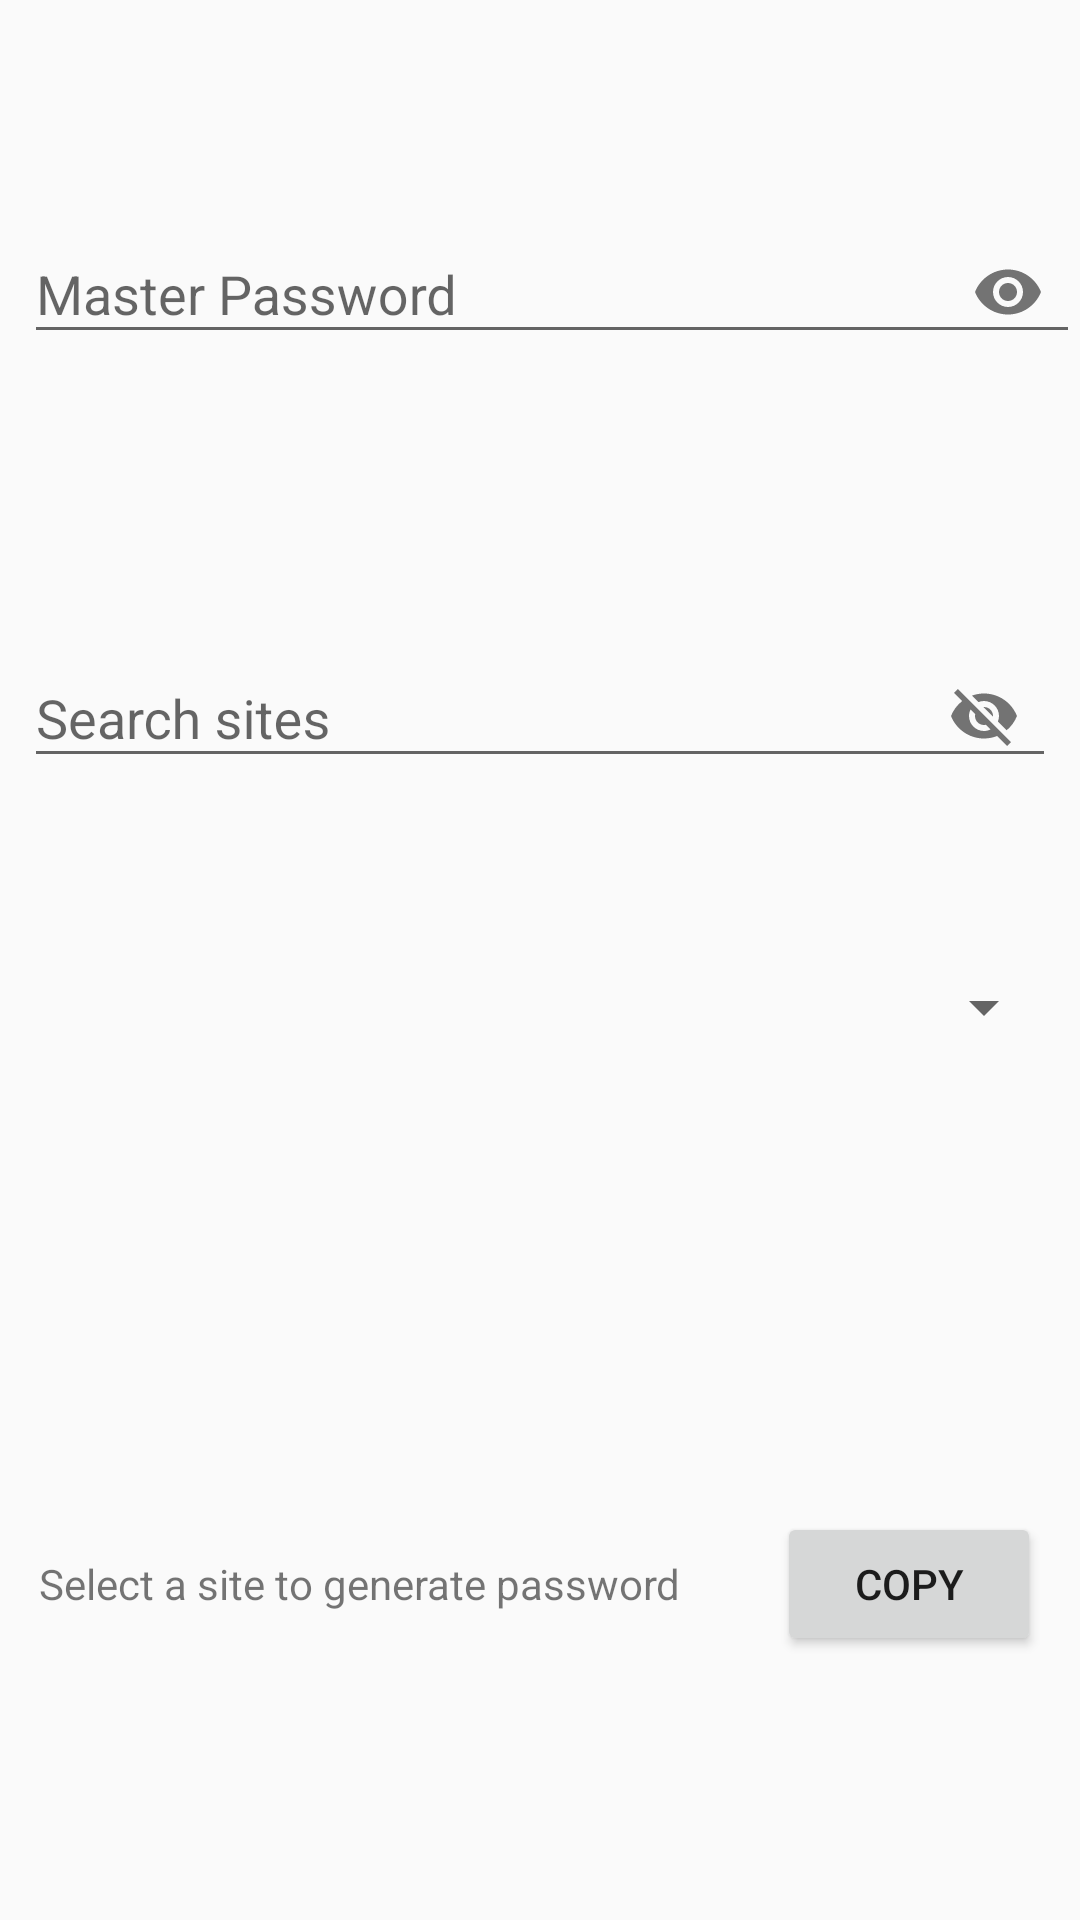

Write the Android layout XML for this screen, with the resource values it uses.
<!-- AndroidManifest.xml: application theme AppTheme -->
<!-- res/layout/fragment_password_generation.xml -->
<FrameLayout xmlns:android="http://schemas.android.com/apk/res/android"
    xmlns:tools="http://schemas.android.com/tools"
    android:layout_width="match_parent"
    android:layout_height="match_parent"
    tools:context="com.hallliu.passwordgenerator.PasswordGenerationFragment">

    <android.support.constraint.ConstraintLayout
        xmlns:android="http://schemas.android.com/apk/res/android"
        xmlns:app="http://schemas.android.com/apk/res-auto"
        xmlns:tools="http://schemas.android.com/tools"
        android:layout_width="match_parent"
        android:layout_height="match_parent"
        app:layout_behavior="@string/appbar_scrolling_view_behavior">

        <android.support.design.widget.TextInputLayout
            android:id="@+id/masterPwContainer"
            android:layout_width="0dp"
            android:layout_height="wrap_content"
            android:layout_marginStart="8dp"
            app:layout_constraintBottom_toTopOf="@+id/siteFilterField"
            app:layout_constraintEnd_toEndOf="parent"
            app:layout_constraintHorizontal_bias="0.5"
            app:layout_constraintHorizontal_chainStyle="spread_inside"
            app:layout_constraintStart_toStartOf="parent"
            app:layout_constraintTop_toTopOf="parent"
            app:passwordToggleEnabled="true"
            app:errorEnabled="true"
            tools:layout_editor_absoluteY="65dp">

            <android.support.design.widget.TextInputEditText
                android:layout_width="match_parent"
                android:layout_height="wrap_content"
                android:id="@+id/masterPasswordEditText"
                android:hint="@string/master_pw_hint"
                android:inputType="textPassword" />
        </android.support.design.widget.TextInputLayout>

        <android.support.design.widget.TextInputLayout
            app:passwordToggleEnabled="true"
            android:layout_width="match_parent"
            android:layout_height="wrap_content"
            android:id="@+id/siteFilterField"
            tools:layout_editor_absoluteY="123dp"
            android:layout_marginEnd="8dp"
            app:layout_constraintEnd_toEndOf="parent"
            app:layout_constraintStart_toStartOf="parent"
            android:layout_marginStart="8dp"
            app:layout_constraintTop_toBottomOf="@+id/masterPwContainer"
            app:layout_constraintHorizontal_bias="0.5"
            app:layout_constraintBottom_toTopOf="@+id/siteSelectionSpinner">

            <android.support.design.widget.TextInputEditText
                android:id="@+id/siteFilterEditText"
                android:layout_width="match_parent"
                android:layout_height="wrap_content"
                android:inputType="textNoSuggestions"
                android:hint="@string/search_sites" />
        </android.support.design.widget.TextInputLayout>

        <Spinner
            android:id="@+id/siteSelectionSpinner"
            android:layout_width="match_parent"
            android:layout_height="21dp"
            app:layout_constraintStart_toStartOf="parent"
            android:layout_marginStart="8dp"
            android:layout_marginEnd="8dp"
            app:layout_constraintEnd_toEndOf="parent"
            app:layout_constraintTop_toBottomOf="@+id/siteFilterField"
            app:layout_constraintHorizontal_bias="0.5"
            android:layout_marginBottom="8dp"
            app:layout_constraintBottom_toTopOf="@+id/guideline" />

        <TextView
            android:id="@+id/passwordTextView"
            android:text="@string/select_site_prompt"
            android:layout_width="wrap_content"
            android:layout_height="52dp"
            android:layout_marginStart="16dp"
            android:layout_marginEnd="16dp"
            app:layout_constraintStart_toStartOf="parent"
            app:layout_constraintHorizontal_bias="0.5"
            app:layout_constraintEnd_toStartOf="@+id/copyPasswordButton"
            app:layout_constraintHorizontal_chainStyle="spread_inside"
            app:layout_constraintBaseline_toBaselineOf="@+id/copyPasswordButton" />

        <Button
            android:id="@+id/copyPasswordButton"
            android:layout_width="wrap_content"
            android:layout_height="wrap_content"
            android:text="@string/copy_password_button_text"
            app:layout_constraintTop_toTopOf="@+id/guideline"
            android:layout_marginTop="8dp"
            app:layout_constraintBottom_toBottomOf="parent"
            android:layout_marginBottom="8dp"
            tools:layout_editor_absoluteX="283dp"
            android:layout_marginStart="16dp"
            android:layout_marginEnd="16dp"
            app:layout_constraintStart_toEndOf="@+id/passwordTextView"
            app:layout_constraintHorizontal_bias="0.5"
            app:layout_constraintEnd_toEndOf="parent" />

        <android.support.constraint.Guideline
            android:layout_width="wrap_content"
            android:layout_height="wrap_content"
            android:id="@+id/guideline"
            android:orientation="horizontal"
            app:layout_constraintGuide_percent="0.65" />
    </android.support.constraint.ConstraintLayout>
</FrameLayout>
<!-- resources referenced by this layout -->
<resources>
  <string name="copy_password_button_text">Copy</string>
  <string name="master_pw_hint">Master Password</string>
  <string name="search_sites">Search sites</string>
  <string name="select_site_prompt">Select a site to generate password</string>
  <style name="AppTheme" parent="Theme.AppCompat.Light.NoActionBar">
          
          <item name="colorPrimary">@color/colorPrimary</item>
          <item name="colorPrimaryDark">@color/colorPrimaryDark</item>
          <item name="colorAccent">@color/colorAccent</item>
      </style>
  <!-- not gathered from this repository: default colours our renderer supplied (Android Studio template values) -->
  <color name="colorPrimary">#FF6200EE</color>
  <color name="colorPrimaryDark">#FF3700B3</color>
  <color name="colorAccent">#FF03DAC5</color>
</resources>
